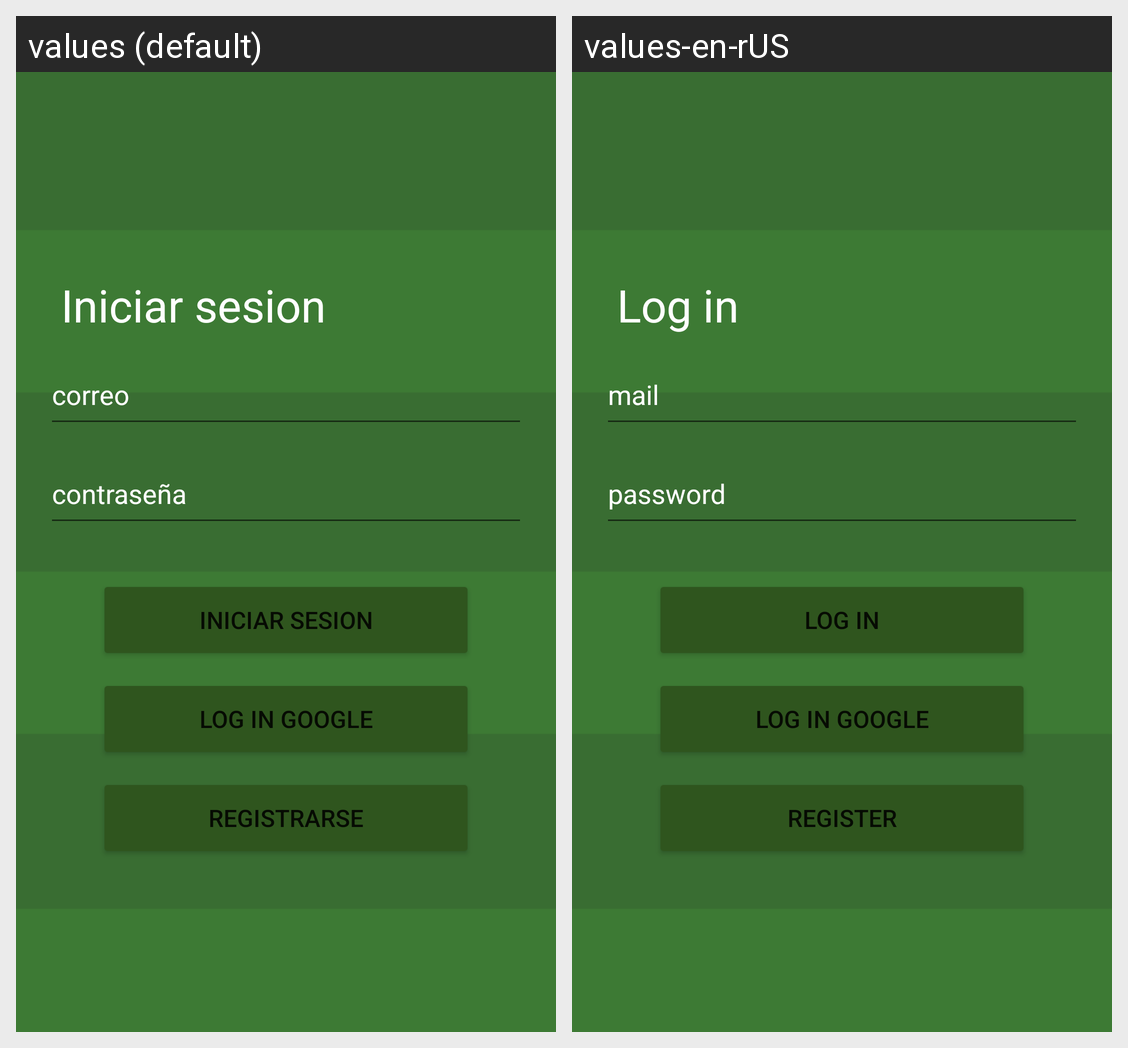

The same Android screen rendered under two of its app's locales, left to right. List the strings drawn on it with the default value and each locale's translation.
Android screen res/layout/activity_login.xml rendered under 2 locales, left to right: values (default), values-en-rUS. Device: Nexus 5 (rendered at 1080×1920; each locale shown at half size, 540×960, under a caption strip naming it); theme Theme.InfoEstadiosApp.
Strings drawn on this screen, with the default value and each locale's value (text and hints the layout hard-codes, and strings that could not be matched under every locale, appear in the picture but are not listed):

login
  values: Iniciar sesion
  values-en-rUS: Log in

email
  values: correo
  values-en-rUS: mail

contrasenia
  values: contraseña
  values-en-rUS: password

registrarse
  values: Registrarse
  values-en-rUS: Register
